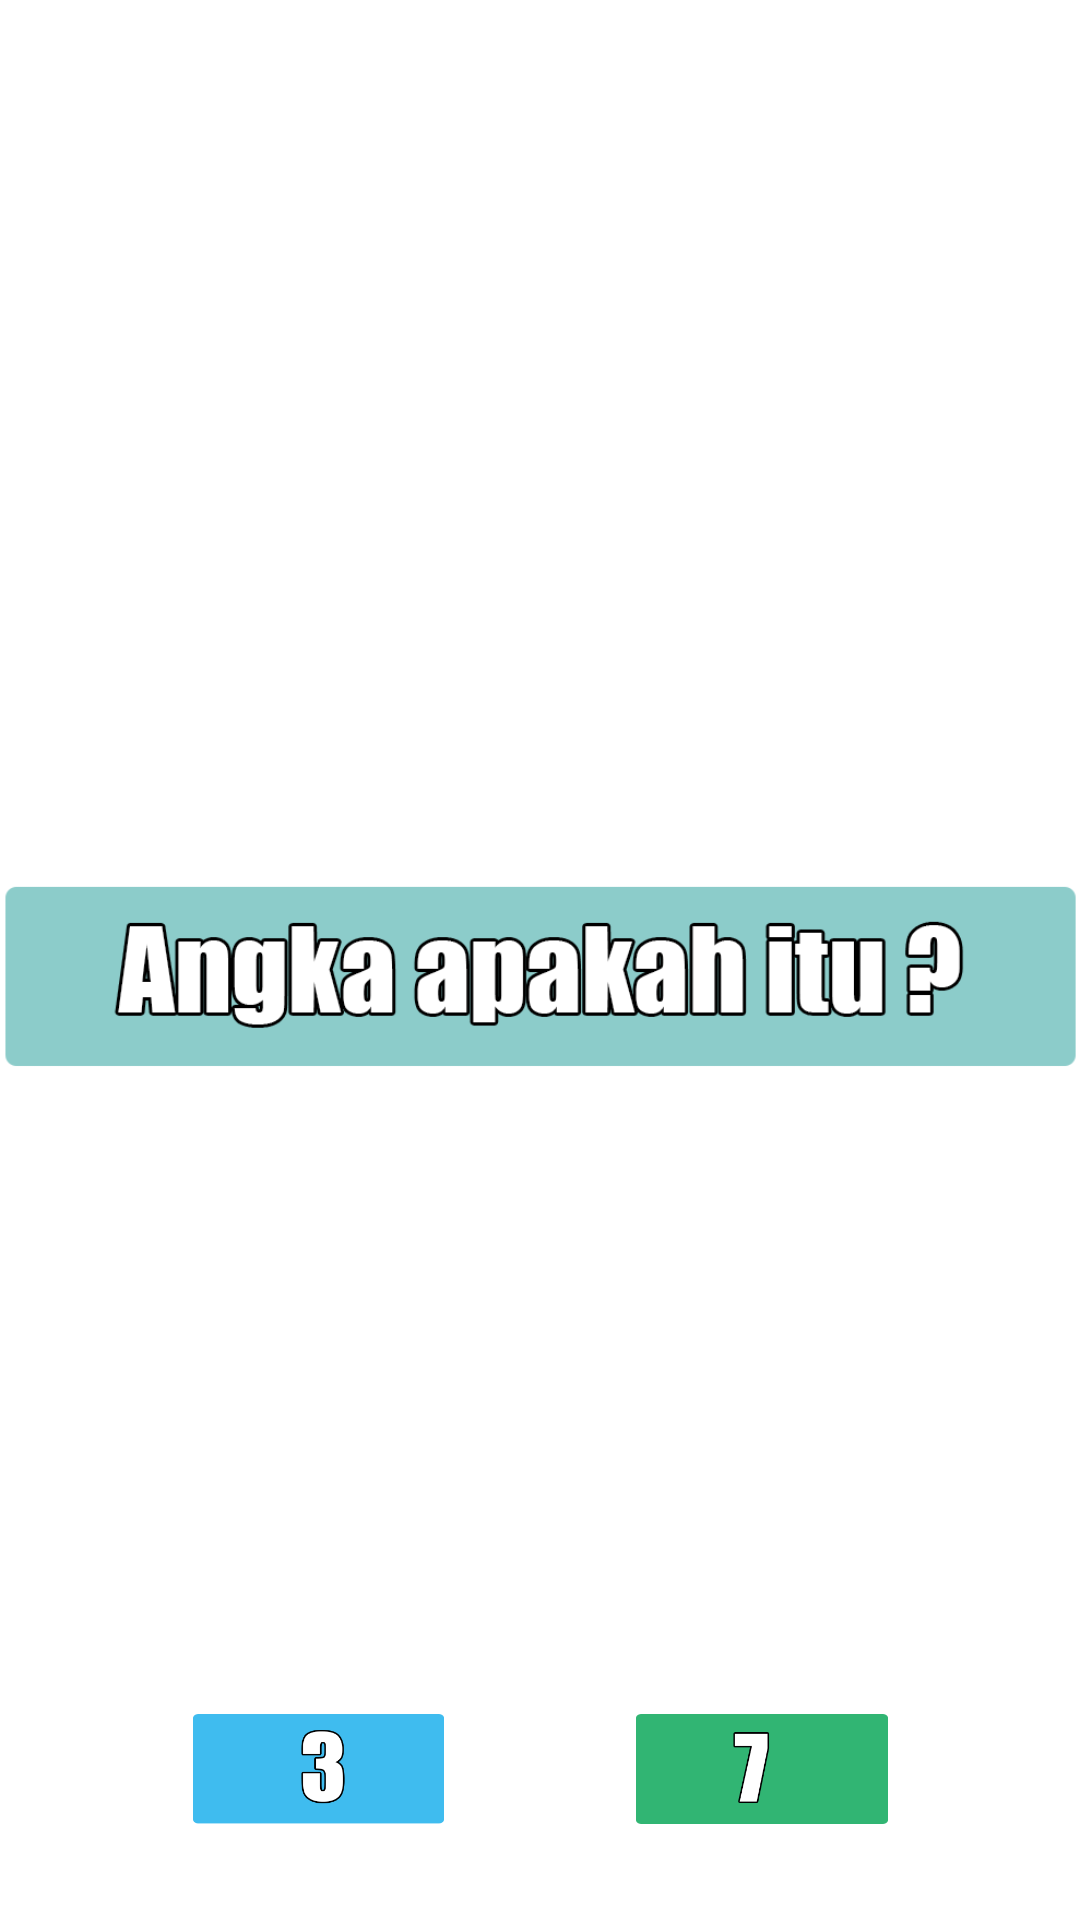

The Android layout XML behind this screen, and the referenced resources:
<!-- AndroidManifest.xml: application theme Theme.Myapp -->
<!-- res/layout/fragment_permainan_huruf.xml -->
<?xml version="1.0" encoding="utf-8"?>

<androidx.constraintlayout.widget.ConstraintLayout xmlns:android="http://schemas.android.com/apk/res/android"
    xmlns:app="http://schemas.android.com/apk/res-auto"
    xmlns:tools="http://schemas.android.com/tools"
    android:layout_width="match_parent"
    android:layout_height="match_parent"
    tools:context=".Fragments.MengenalAngkaFragment1">

    <ImageButton
        android:id="@+id/ib_play_sound"
        android:layout_width="80dp"
        android:layout_height="80dp"
        android:layout_marginTop="16dp"
        android:background="@android:color/transparent"
        android:scaleType="fitXY"
        android:src="@drawable/icon_sound"
        app:layout_constraintEnd_toEndOf="parent"
        app:layout_constraintStart_toStartOf="parent"
        app:layout_constraintTop_toTopOf="parent" />

    <ImageView
        android:id="@+id/iv_soal"
        android:layout_width="wrap_content"
        android:layout_height="0dp"
        android:layout_marginTop="16dp"
        android:layout_marginBottom="16dp"
        android:src="@drawable/soal_angka_1"
        app:layout_constraintBottom_toTopOf="@+id/linearLayout"
        app:layout_constraintEnd_toEndOf="parent"
        app:layout_constraintHorizontal_bias="0.49"
        app:layout_constraintStart_toStartOf="parent"
        app:layout_constraintTop_toBottomOf="@+id/ib_play_sound" />

    <LinearLayout
        android:id="@+id/linearLayout"
        android:layout_width="0dp"
        android:layout_height="wrap_content"
        android:layout_marginStart="32dp"
        android:layout_marginLeft="32dp"
        android:layout_marginEnd="32dp"
        android:layout_marginRight="32dp"
        android:layout_marginBottom="32dp"
        android:gravity="center"
        android:orientation="horizontal"
        android:paddingTop="16dp"
        app:layout_constraintBottom_toBottomOf="parent"
        app:layout_constraintEnd_toEndOf="parent"
        app:layout_constraintHorizontal_bias="0.0"
        app:layout_constraintStart_toStartOf="parent">

        <ImageView
            android:id="@+id/iv_12345"
            android:layout_width="wrap_content"
            android:layout_height="wrap_content"
            android:layout_marginStart="32dp"
            android:layout_marginLeft="32dp"
            android:layout_marginEnd="32dp"
            android:layout_marginRight="32dp"
            android:layout_weight="1"
            android:adjustViewBounds="true"
            android:scaleType="fitXY"
            app:srcCompat="@drawable/jawaban_angka_2_1" />

        <ImageView
            android:id="@+id/iv_pilihan_b"
            android:layout_width="wrap_content"
            android:layout_height="wrap_content"
            android:layout_marginStart="32dp"
            android:layout_marginLeft="32dp"
            android:layout_marginEnd="32dp"
            android:layout_marginRight="32dp"
            android:layout_weight="1"
            android:adjustViewBounds="true"
            android:scaleType="fitXY"
            app:srcCompat="@drawable/jawaban_angka_2_2" />
    </LinearLayout>


</androidx.constraintlayout.widget.ConstraintLayout>
<!-- resources referenced by this layout -->
<resources>
  <!-- drawable jawaban_angka_2_1: png bitmap (drawable, 6229 bytes) -->
  <!-- drawable jawaban_angka_2_2: png bitmap (drawable, 3617 bytes) -->
  <!-- drawable soal_angka_1: png bitmap (drawable, 13347 bytes) -->
  <style name="Theme.Myapp" parent="Theme.MaterialComponents.DayNight.DarkActionBar">
          
          <item name="colorPrimary">@color/purple_500</item>
          <item name="colorPrimaryVariant">@color/purple_700</item>
          <item name="colorOnPrimary">@color/white</item>
          
          <item name="colorSecondary">@color/teal_200</item>
          <item name="colorSecondaryVariant">@color/teal_700</item>
          <item name="colorOnSecondary">@color/black</item>
          
          <item name="android:statusBarColor" tools:targetApi="l">?attr/colorPrimaryVariant</item>
          
      </style>
  <!-- not gathered from this repository: default colours our renderer supplied (Android Studio template values) -->
  <color name="purple_500">#FF6200EE</color>
  <color name="purple_700">#FF3700B3</color>
  <color name="teal_200">#FF03DAC5</color>
  <color name="teal_700">#FF018786</color>
  <color name="black">#FF000000</color>
  <color name="white">#FFFFFFFF</color>
</resources>
